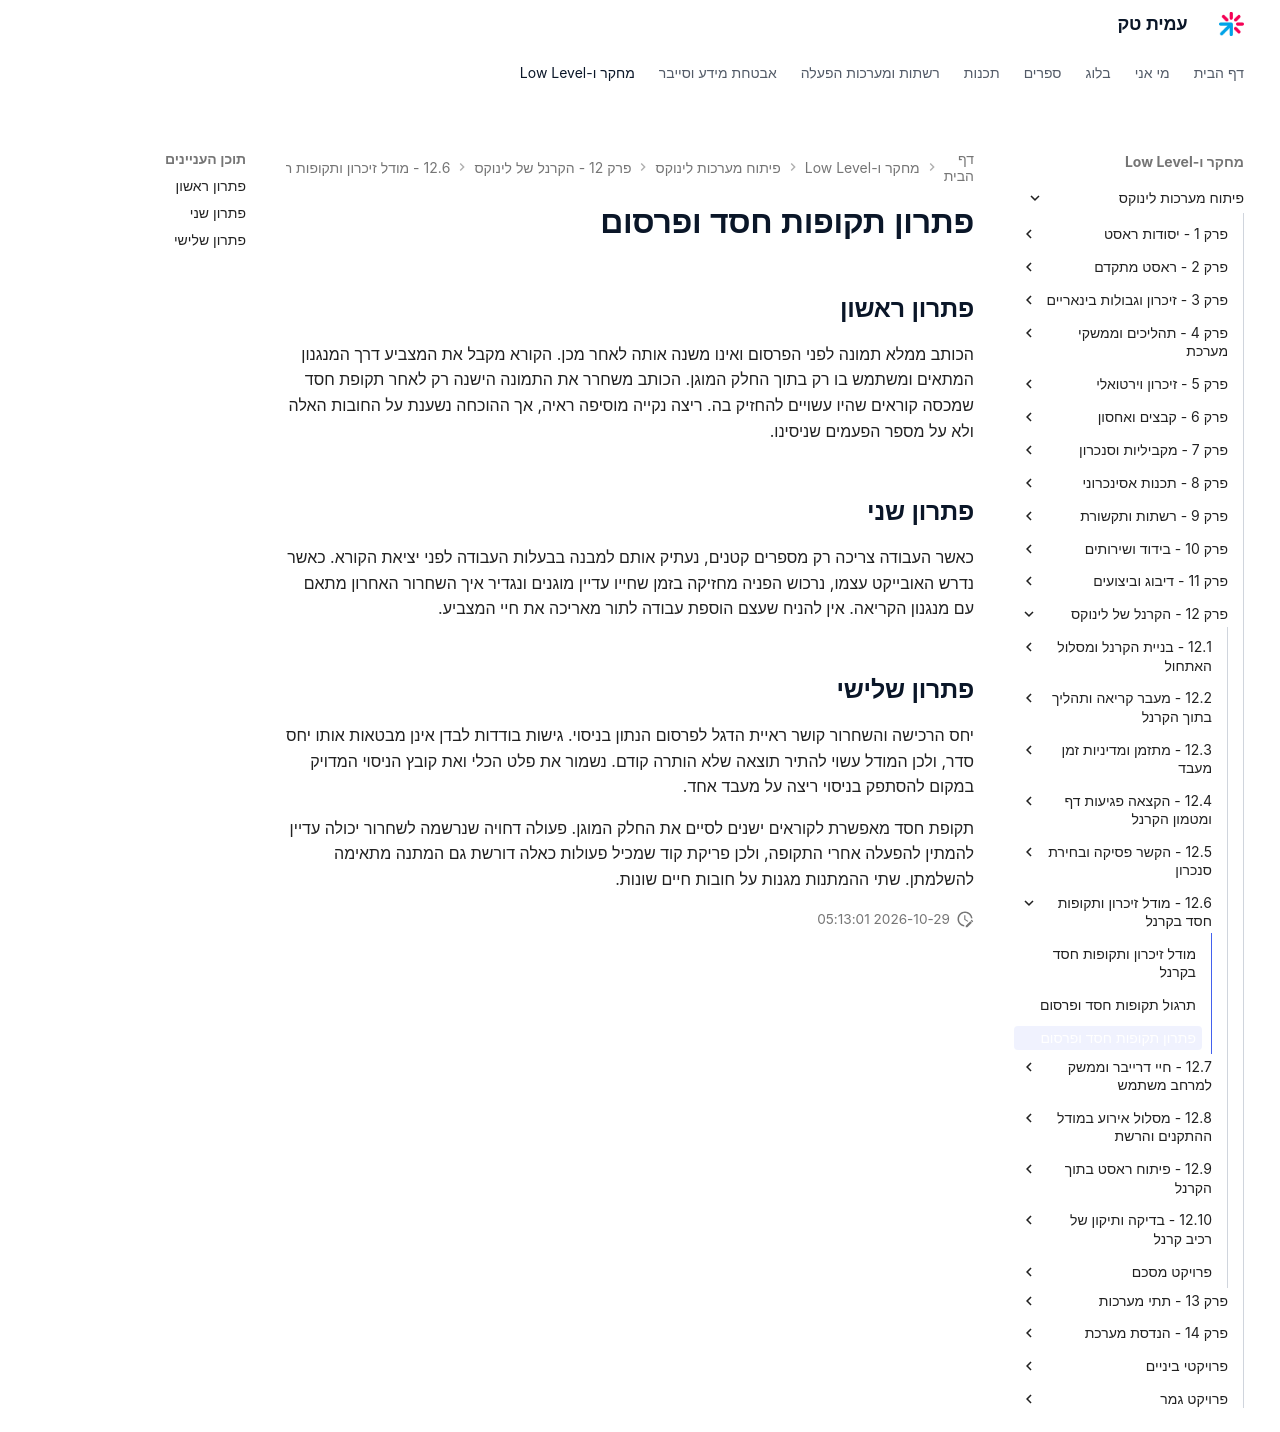

repository: AmitPinchasi/amittech · page: פיתוח-מערכות-לינוקס/12 - הקרנל של לינוקס/12.6 - מודל זיכרון ותקופות חסד בקרנל/12.6 - מודל זיכרון ותקופות חסד בקרנל - פתרון/index.html · generator: mkdocs

# פתרון תקופות חסד ופרסום

## פתרון ראשון

הכותב ממלא תמונה לפני הפרסום ואינו משנה אותה לאחר מכן. הקורא מקבל את המצביע דרך המנגנון המתאים ומשתמש בו רק בתוך החלק המוגן. הכותב משחרר את התמונה הישנה רק לאחר תקופת חסד שמכסה קוראים שהיו עשויים להחזיק בה. ריצה נקייה מוסיפה ראיה, אך ההוכחה נשענת על החובות האלה ולא על מספר הפעמים שניסינו.

## פתרון שני

כאשר העבודה צריכה רק מספרים קטנים, נעתיק אותם למבנה בבעלות העבודה לפני יציאת הקורא. כאשר נדרש האובייקט עצמו, נרכוש הפניה מחזיקה בזמן שחייו עדיין מוגנים ונגדיר איך השחרור האחרון מתאם עם מנגנון הקריאה. אין להניח שעצם הוספת עבודה לתור מאריכה את חיי המצביע.

## פתרון שלישי

יחס הרכישה והשחרור קושר ראיית הדגל לפרסום הנתון בניסוי. גישות בודדות לבדן אינן מבטאות אותו יחס סדר, ולכן המודל עשוי להתיר תוצאה שלא הותרה קודם. נשמור את פלט הכלי ואת קובץ הניסוי המדויק במקום להסתפק בניסוי ריצה על מעבד אחד.

תקופת חסד מאפשרת לקוראים ישנים לסיים את החלק המוגן. פעולה דחויה שנרשמה לשחרור יכולה עדיין להמתין להפעלה אחרי התקופה, ולכן פריקת קוד שמכיל פעולות כאלה דורשת גם המתנה מתאימה להשלמתן. שתי ההמתנות מגנות על חובות חיים שונות.
